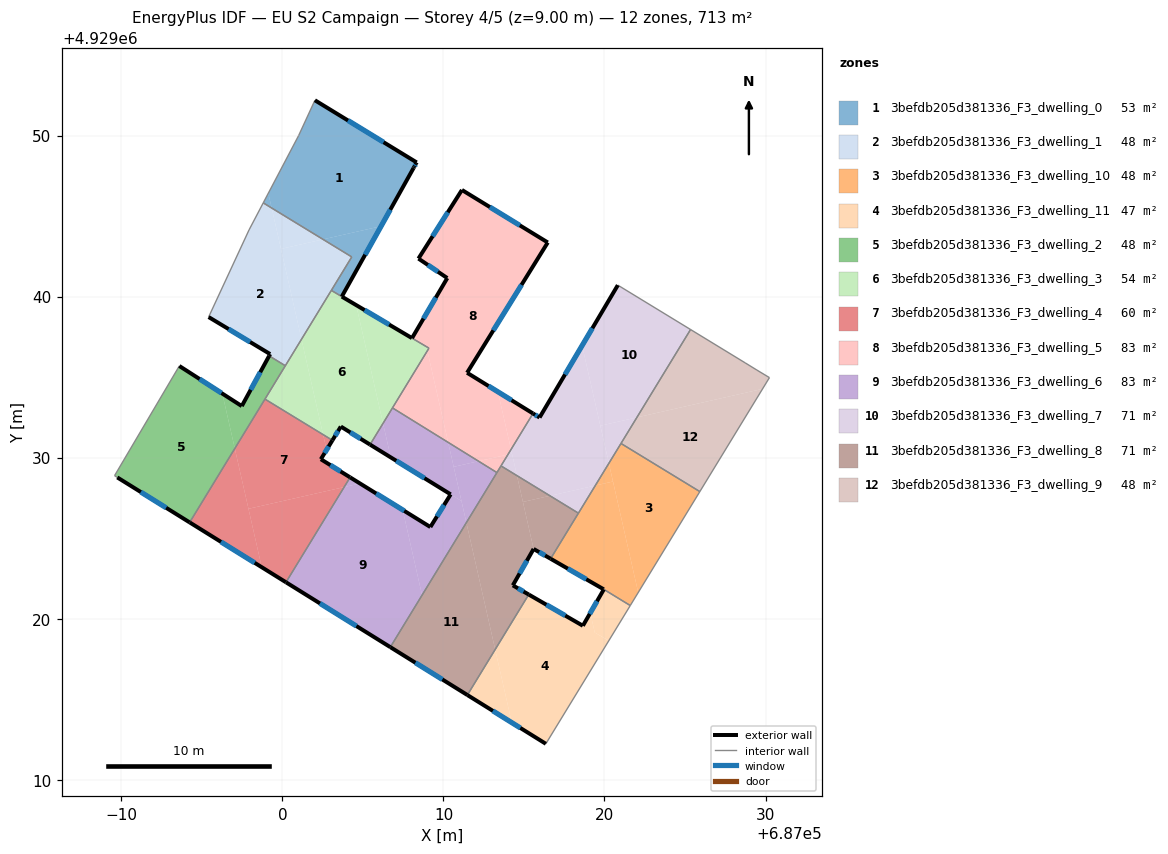
=== STOREY PLAN SPEC (per zone: floor XY polygon, exterior-wall plan segments, windows/doors) ===
zone 1: 3befdb205d381336_F3_dwelling_0  (53.0 m²)
  floor: (687008.34, 4929048.33) (687008.23, 4929048.13) (687008.19, 4929048.06) (687008.15, 4929047.99) (687006.13, 4929044.37) (687002.52, 4929043.55) (686999.33, 4929045.50) (686999.13, 4929046.42) (687001.01, 4929050.00) (687002.02, 4929052.19)
  floor: (687006.13, 4929044.37) (687003.69, 4929040.00) (687003.04, 4929040.38) (687003.27, 4929040.77) (687003.28, 4929040.78) (687004.31, 4929042.46) (687002.52, 4929043.55)
  floor: (686999.13, 4929046.42) (686999.33, 4929045.50) (686998.81, 4929045.82)
  exterior wall: (687008.34, 4929048.33) – (687002.02, 4929052.19)  [7.4 m]
    window: (687006.28, 4929049.58) – (687004.07, 4929050.93)  [2.7 m²]
  exterior wall: (687008.30, 4929048.25) – (687008.34, 4929048.33)  [0.1 m]
  exterior wall: (687008.19, 4929048.06) – (687008.30, 4929048.25)  [0.2 m]
    window: (687008.22, 4929048.12) – (687008.26, 4929048.19)  [0.1 m²]
  exterior wall: (687008.15, 4929047.99) – (687008.19, 4929048.06)  [0.1 m]
  exterior wall: (687003.69, 4929040.00) – (687008.15, 4929047.99)  [9.2 m]
    window: (687005.14, 4929042.60) – (687006.70, 4929045.39)  [3.4 m²]
  interior walls: 7
zone 2: 3befdb205d381336_F3_dwelling_1  (47.6 m²)
  floor: (686999.33, 4929045.50) (687001.19, 4929037.35) (687000.18, 4929035.70) (686999.18, 4929036.32) (686999.24, 4929036.43) (686999.19, 4929036.46) (686995.42, 4929038.73) (686997.93, 4929044.14) (686998.81, 4929045.82)
  floor: (687002.52, 4929043.55) (686999.91, 4929042.96) (686999.33, 4929045.50)
  floor: (687004.31, 4929042.46) (687001.19, 4929037.35) (686999.91, 4929042.96) (687002.52, 4929043.55)
  exterior wall: (686999.24, 4929036.43) – (686999.18, 4929036.32)  [0.1 m]
  exterior wall: (686995.42, 4929038.73) – (686999.24, 4929036.43)  [4.5 m]
    window: (686996.66, 4929037.98) – (686998.00, 4929037.18)  [1.6 m²]
  interior walls: 8
zone 3: 3befdb205d381336_F3_dwelling_10  (47.7 m²)
  floor: (687020.53, 4929028.52) (687022.09, 4929021.62) (687021.60, 4929020.81) (687019.96, 4929021.82) (687016.65, 4929023.72) (687016.70, 4929023.80) (687019.43, 4929028.27)
  floor: (687025.92, 4929027.89) (687022.09, 4929021.62) (687020.27, 4929029.65) (687021.02, 4929030.88)
  floor: (687020.27, 4929029.64) (687020.53, 4929028.52) (687019.43, 4929028.27)
  exterior wall: (687019.94, 4929021.83) – (687019.96, 4929021.82)  [0.0 m]
  exterior wall: (687016.65, 4929023.72) – (687019.94, 4929021.83)  [3.8 m]
    window: (687017.72, 4929023.11) – (687018.87, 4929022.45)  [1.4 m²]
  interior walls: 6
zone 4: 3befdb205d381336_F3_dwelling_11  (47.4 m²)
  floor: (687019.12, 4929020.36) (687019.40, 4929019.14) (687020.27, 4929018.63) (687016.36, 4929012.23) (687014.24, 4929013.54) (687013.21, 4929018.08) (687015.30, 4929021.50) (687018.66, 4929019.56)
  floor: (687021.60, 4929020.81) (687020.27, 4929018.63) (687019.40, 4929019.14) (687019.12, 4929020.36) (687019.96, 4929021.82)
  floor: (687013.21, 4929018.08) (687014.24, 4929013.54) (687011.49, 4929015.26)
  exterior wall: (687018.66, 4929019.56) – (687015.30, 4929021.50)  [3.9 m]
    window: (687017.56, 4929020.19) – (687016.39, 4929020.87)  [1.4 m²]
  exterior wall: (687019.96, 4929021.82) – (687018.66, 4929019.56)  [2.6 m]
    window: (687019.54, 4929021.08) – (687019.08, 4929020.29)  [1.0 m²]
  exterior wall: (687011.49, 4929015.26) – (687016.36, 4929012.23)  [5.7 m]
    window: (687013.07, 4929014.27) – (687014.77, 4929013.21)  [2.1 m²]
  interior walls: 3
zone 5: 3befdb205d381336_F3_dwelling_2  (47.6 m²)
  floor: (686996.27, 4929033.97) (686997.04, 4929030.57) (686994.24, 4929025.98) (686989.75, 4929028.77) (686989.58, 4929028.88) (686993.60, 4929035.69)
  floor: (687000.18, 4929035.70) (686997.04, 4929030.57) (686996.27, 4929033.97) (686997.48, 4929033.20) (686999.18, 4929036.32)
  exterior wall: (686999.18, 4929036.32) – (686997.48, 4929033.20)  [3.6 m]
    window: (686998.63, 4929035.30) – (686998.03, 4929034.21)  [1.3 m²]
  exterior wall: (686989.75, 4929028.77) – (686994.24, 4929025.98)  [5.3 m]
    window: (686991.21, 4929027.86) – (686992.78, 4929026.88)  [1.9 m²]
  exterior wall: (686997.48, 4929033.20) – (686993.60, 4929035.69)  [4.6 m]
    window: (686996.22, 4929034.01) – (686994.86, 4929034.88)  [1.7 m²]
  interior walls: 5
zone 6: 3befdb205d381336_F3_dwelling_3  (53.9 m²)
  floor: (687004.58, 4929039.46) (687006.25, 4929032.13) (687005.44, 4929030.81) (687003.63, 4929031.93) (687003.11, 4929031.07) (687002.53, 4929031.43) (687001.19, 4929037.35) (687003.04, 4929040.38)
  floor: (687008.21, 4929037.32) (687008.94, 4929036.88) (687009.00, 4929036.64) (687006.25, 4929032.13) (687004.58, 4929039.46)
  floor: (687008.94, 4929036.89) (687008.63, 4929037.07) (687009.10, 4929036.80) (687009.00, 4929036.64)
  floor: (687001.19, 4929037.35) (687002.53, 4929031.43) (686998.92, 4929033.63)
  exterior wall: (687003.63, 4929031.93) – (687005.44, 4929030.81)  [2.1 m]
    window: (687004.22, 4929031.56) – (687004.85, 4929031.17)  [0.8 m²]
  exterior wall: (687003.11, 4929031.07) – (687003.63, 4929031.93)  [1.0 m]
    window: (687003.28, 4929031.35) – (687003.46, 4929031.65)  [0.4 m²]
  exterior wall: (687008.04, 4929037.42) – (687003.69, 4929040.00)  [5.1 m]
    window: (687006.63, 4929038.26) – (687005.10, 4929039.16)  [1.9 m²]
  interior walls: 10
zone 7: 3befdb205d381336_F3_dwelling_4  (60.4 m²)
  floor: (687002.53, 4929031.43) (687002.74, 4929030.48) (687002.39, 4929029.90) (687004.20, 4929028.77) (687003.83, 4929028.17) (686997.89, 4929026.82) (686997.04, 4929030.57) (686998.92, 4929033.63)
  floor: (687003.83, 4929028.17) (687000.22, 4929022.26) (686998.72, 4929023.19) (686997.89, 4929026.82)
  floor: (687003.11, 4929031.07) (687002.74, 4929030.48) (687002.53, 4929031.43)
  floor: (686997.04, 4929030.57) (686998.72, 4929023.19) (686994.24, 4929025.98)
  exterior wall: (687004.20, 4929028.78) – (687002.39, 4929029.90)  [2.1 m]
    window: (687003.61, 4929029.14) – (687002.98, 4929029.53)  [0.8 m²]
  exterior wall: (686994.24, 4929025.98) – (687000.22, 4929022.26)  [7.0 m]
    window: (686996.19, 4929024.77) – (686998.28, 4929023.47)  [2.6 m²]
  exterior wall: (687002.39, 4929029.90) – (687003.11, 4929031.07)  [1.4 m]
    window: (687002.62, 4929030.28) – (687002.87, 4929030.69)  [0.5 m²]
  interior walls: 3
zone 8: 3befdb205d381336_F3_dwelling_5  (82.7 m²)
  floor: (687015.56, 4929032.74) (687014.20, 4929030.50) (687013.38, 4929034.08)
  floor: (687016.48, 4929043.36) (687011.47, 4929035.27) (687013.38, 4929034.08) (687014.20, 4929030.50) (687014.00, 4929030.19) (687012.18, 4929029.78) (687010.29, 4929030.94) (687009.00, 4929036.64) (687009.10, 4929036.80) (687008.05, 4929037.42) (687010.24, 4929041.15) (687008.45, 4929042.36) (687011.15, 4929046.62)
  floor: (687009.00, 4929036.64) (687010.29, 4929030.94) (687006.83, 4929033.09) (687006.86, 4929033.13)
  floor: (687014.00, 4929030.19) (687013.35, 4929029.11) (687013.32, 4929029.07) (687012.18, 4929029.78)
  exterior wall: (687010.24, 4929041.15) – (687008.05, 4929037.42)  [4.3 m]
    window: (687009.53, 4929039.93) – (687008.76, 4929038.63)  [1.6 m²]
  exterior wall: (687008.45, 4929042.36) – (687010.24, 4929041.15)  [2.2 m]
    window: (687009.03, 4929041.96) – (687009.66, 4929041.54)  [0.8 m²]
  exterior wall: (687011.15, 4929046.62) – (687008.45, 4929042.36)  [5.0 m]
    window: (687010.27, 4929045.23) – (687009.33, 4929043.74)  [1.8 m²]
  exterior wall: (687016.48, 4929043.36) – (687011.15, 4929046.62)  [6.2 m]
    window: (687014.74, 4929044.42) – (687012.88, 4929045.56)  [2.3 m²]
  exterior wall: (687011.47, 4929035.27) – (687016.48, 4929043.36)  [9.5 m]
    window: (687013.10, 4929037.90) – (687014.85, 4929040.73)  [3.5 m²]
  exterior wall: (687015.56, 4929032.74) – (687011.47, 4929035.27)  [4.8 m]
    window: (687014.23, 4929033.56) – (687012.80, 4929034.45)  [1.8 m²]
  interior walls: 7
zone 9: 3befdb205d381336_F3_dwelling_6  (82.8 m²)
  floor: (687007.47, 4929026.75) (687008.67, 4929021.46) (687006.70, 4929018.23) (687000.22, 4929022.26) (687003.83, 4929028.17) (687004.82, 4929028.39)
  floor: (687011.12, 4929027.30) (687011.42, 4929025.96) (687008.67, 4929021.46) (687007.47, 4929026.75) (687009.19, 4929025.69) (687010.45, 4929027.72)
  floor: (687013.32, 4929029.07) (687011.42, 4929025.96) (687010.64, 4929029.43) (687012.18, 4929029.78)
  floor: (687004.82, 4929028.39) (687003.83, 4929028.17) (687004.20, 4929028.77)
  floor: (687006.25, 4929032.13) (687006.73, 4929030.01) (687005.44, 4929030.81) (687006.04, 4929031.78)
  floor: (687012.18, 4929029.78) (687010.64, 4929029.43) (687010.29, 4929030.94)
  floor: (687010.29, 4929030.94) (687011.12, 4929027.30) (687006.73, 4929030.01) (687006.25, 4929032.13) (687006.26, 4929032.15) (687006.83, 4929033.09)
  exterior wall: (687005.44, 4929030.81) – (687010.45, 4929027.72)  [5.9 m]
    window: (687007.07, 4929029.80) – (687008.82, 4929028.72)  [2.2 m²]
  exterior wall: (687000.22, 4929022.26) – (687006.70, 4929018.23)  [7.6 m]
    window: (687002.33, 4929020.95) – (687004.59, 4929019.54)  [2.8 m²]
  exterior wall: (687009.19, 4929025.69) – (687004.20, 4929028.78)  [5.9 m]
    window: (687007.57, 4929026.69) – (687005.82, 4929027.77)  [2.1 m²]
  exterior wall: (687010.45, 4929027.72) – (687009.19, 4929025.69)  [2.4 m]
    window: (687010.04, 4929027.06) – (687009.60, 4929026.35)  [0.9 m²]
  interior walls: 6
zone 10: 3befdb205d381336_F3_dwelling_7  (71.3 m²)
  floor: (687025.34, 4929037.95) (687022.01, 4929032.50) (687019.74, 4929031.98) (687018.61, 4929036.96) (687020.83, 4929040.71)
  floor: (687018.61, 4929036.96) (687020.27, 4929029.64) (687019.43, 4929028.27) (687016.61, 4929027.63) (687014.56, 4929028.88) (687014.20, 4929030.50) (687015.56, 4929032.74) (687015.97, 4929032.49)
  floor: (687022.01, 4929032.50) (687020.27, 4929029.65) (687019.74, 4929031.98)
  floor: (687019.43, 4929028.27) (687018.38, 4929026.55) (687016.61, 4929027.63)
  floor: (687014.25, 4929030.25) (687014.56, 4929028.88) (687013.57, 4929029.48) (687014.00, 4929030.19)
  floor: (687014.20, 4929030.50) (687014.25, 4929030.25) (687014.00, 4929030.19)
  exterior wall: (687015.97, 4929032.49) – (687015.56, 4929032.74)  [0.5 m]
    window: (687015.84, 4929032.57) – (687015.69, 4929032.66)  [0.2 m²]
  exterior wall: (687020.83, 4929040.71) – (687015.97, 4929032.49)  [9.5 m]
    window: (687019.25, 4929038.03) – (687017.55, 4929035.16)  [3.5 m²]
  interior walls: 5
zone 11: 3befdb205d381336_F3_dwelling_8  (71.3 m²)
  floor: (687018.38, 4929026.55) (687016.65, 4929023.72) (687015.60, 4929024.33) (687014.94, 4929027.25) (687016.61, 4929027.63)
  floor: (687016.61, 4929027.63) (687014.94, 4929027.25) (687014.56, 4929028.88)
  floor: (687014.56, 4929028.88) (687015.60, 4929024.33) (687014.31, 4929022.07) (687015.30, 4929021.50) (687013.21, 4929018.08) (687011.42, 4929025.96) (687013.32, 4929029.07) (687013.35, 4929029.11) (687013.57, 4929029.48)
  floor: (687011.42, 4929025.96) (687013.21, 4929018.08) (687011.49, 4929015.26) (687006.70, 4929018.23)
  exterior wall: (687015.60, 4929024.33) – (687016.65, 4929023.72)  [1.2 m]
    window: (687015.94, 4929024.13) – (687016.31, 4929023.92)  [0.4 m²]
  exterior wall: (687014.31, 4929022.07) – (687015.60, 4929024.33)  [2.6 m]
    window: (687014.73, 4929022.80) – (687015.18, 4929023.59)  [1.0 m²]
  exterior wall: (687015.30, 4929021.50) – (687014.31, 4929022.07)  [1.1 m]
    window: (687014.97, 4929021.68) – (687014.63, 4929021.88)  [0.4 m²]
  exterior wall: (687006.70, 4929018.23) – (687011.49, 4929015.26)  [5.6 m]
    window: (687008.26, 4929017.26) – (687009.93, 4929016.22)  [2.1 m²]
  interior walls: 7
zone 12: 3befdb205d381336_F3_dwelling_9  (47.6 m²)
  floor: (687029.81, 4929034.27) (687025.92, 4929027.89) (687021.02, 4929030.88) (687022.01, 4929032.50)
  floor: (687028.73, 4929035.89) (687029.46, 4929035.44) (687030.24, 4929034.97) (687029.81, 4929034.27) (687022.01, 4929032.50) (687025.34, 4929037.95)
  interior walls: 6

=== DERIVED (storey summary) ===
Building: EU S2 Campaign
Storey: 4 of 5  (floor level z = 9.00 m)
Storey gross floor area: 713.2 m²
Zones on this storey: 12
  - 3befdb205d381336_F3_dwelling_0: floor 53.0 m²; exterior wall 16.9 m (50.8 m²); 3 window(s) 6.1 m²; WWR 12.1%
  - 3befdb205d381336_F3_dwelling_1: floor 47.6 m²; exterior wall 4.6 m (13.8 m²); 1 window(s) 1.6 m²; WWR 11.9%
  - 3befdb205d381336_F3_dwelling_10: floor 47.7 m²; exterior wall 3.8 m (11.4 m²); 1 window(s) 1.4 m²; WWR 12.1%
  - 3befdb205d381336_F3_dwelling_11: floor 47.4 m²; exterior wall 12.2 m (36.7 m²); 3 window(s) 4.5 m²; WWR 12.2%
  - 3befdb205d381336_F3_dwelling_2: floor 47.6 m²; exterior wall 13.5 m (40.4 m²); 3 window(s) 4.9 m²; WWR 12.2%
  - 3befdb205d381336_F3_dwelling_3: floor 53.9 m²; exterior wall 8.2 m (24.6 m²); 3 window(s) 3.0 m²; WWR 12.2%
  - 3befdb205d381336_F3_dwelling_4: floor 60.4 m²; exterior wall 10.6 m (31.7 m²); 3 window(s) 3.9 m²; WWR 12.2%
  - 3befdb205d381336_F3_dwelling_5: floor 82.7 m²; exterior wall 32.1 m (96.3 m²); 6 window(s) 11.8 m²; WWR 12.2%
  - 3befdb205d381336_F3_dwelling_6: floor 82.8 m²; exterior wall 21.8 m (65.3 m²); 4 window(s) 8.0 m²; WWR 12.2%
  - 3befdb205d381336_F3_dwelling_7: floor 71.3 m²; exterior wall 10.0 m (30.1 m²); 2 window(s) 3.7 m²; WWR 12.2%
  - 3befdb205d381336_F3_dwelling_8: floor 71.3 m²; exterior wall 10.6 m (31.8 m²); 4 window(s) 3.9 m²; WWR 12.2%
  - 3befdb205d381336_F3_dwelling_9: floor 47.6 m²
Zone adjacency (shared interzone walls):
  - 3befdb205d381336_F3_dwelling_0 ↔ 3befdb205d381336_F3_dwelling_1
  - 3befdb205d381336_F3_dwelling_0 ↔ 3befdb205d381336_F3_dwelling_3
  - 3befdb205d381336_F3_dwelling_1 ↔ 3befdb205d381336_F3_dwelling_2
  - 3befdb205d381336_F3_dwelling_1 ↔ 3befdb205d381336_F3_dwelling_3
  - 3befdb205d381336_F3_dwelling_10 ↔ 3befdb205d381336_F3_dwelling_11
  - 3befdb205d381336_F3_dwelling_10 ↔ 3befdb205d381336_F3_dwelling_7
  - 3befdb205d381336_F3_dwelling_10 ↔ 3befdb205d381336_F3_dwelling_8
  - 3befdb205d381336_F3_dwelling_10 ↔ 3befdb205d381336_F3_dwelling_9
  - 3befdb205d381336_F3_dwelling_11 ↔ 3befdb205d381336_F3_dwelling_8
  - 3befdb205d381336_F3_dwelling_2 ↔ 3befdb205d381336_F3_dwelling_3
  - 3befdb205d381336_F3_dwelling_2 ↔ 3befdb205d381336_F3_dwelling_4
  - 3befdb205d381336_F3_dwelling_3 ↔ 3befdb205d381336_F3_dwelling_4
  - 3befdb205d381336_F3_dwelling_3 ↔ 3befdb205d381336_F3_dwelling_5
  - 3befdb205d381336_F3_dwelling_3 ↔ 3befdb205d381336_F3_dwelling_6
  - 3befdb205d381336_F3_dwelling_4 ↔ 3befdb205d381336_F3_dwelling_6
  - 3befdb205d381336_F3_dwelling_5 ↔ 3befdb205d381336_F3_dwelling_6
  - 3befdb205d381336_F3_dwelling_5 ↔ 3befdb205d381336_F3_dwelling_7
  - 3befdb205d381336_F3_dwelling_5 ↔ 3befdb205d381336_F3_dwelling_8
  - 3befdb205d381336_F3_dwelling_6 ↔ 3befdb205d381336_F3_dwelling_8
  - 3befdb205d381336_F3_dwelling_7 ↔ 3befdb205d381336_F3_dwelling_8
  - 3befdb205d381336_F3_dwelling_7 ↔ 3befdb205d381336_F3_dwelling_9